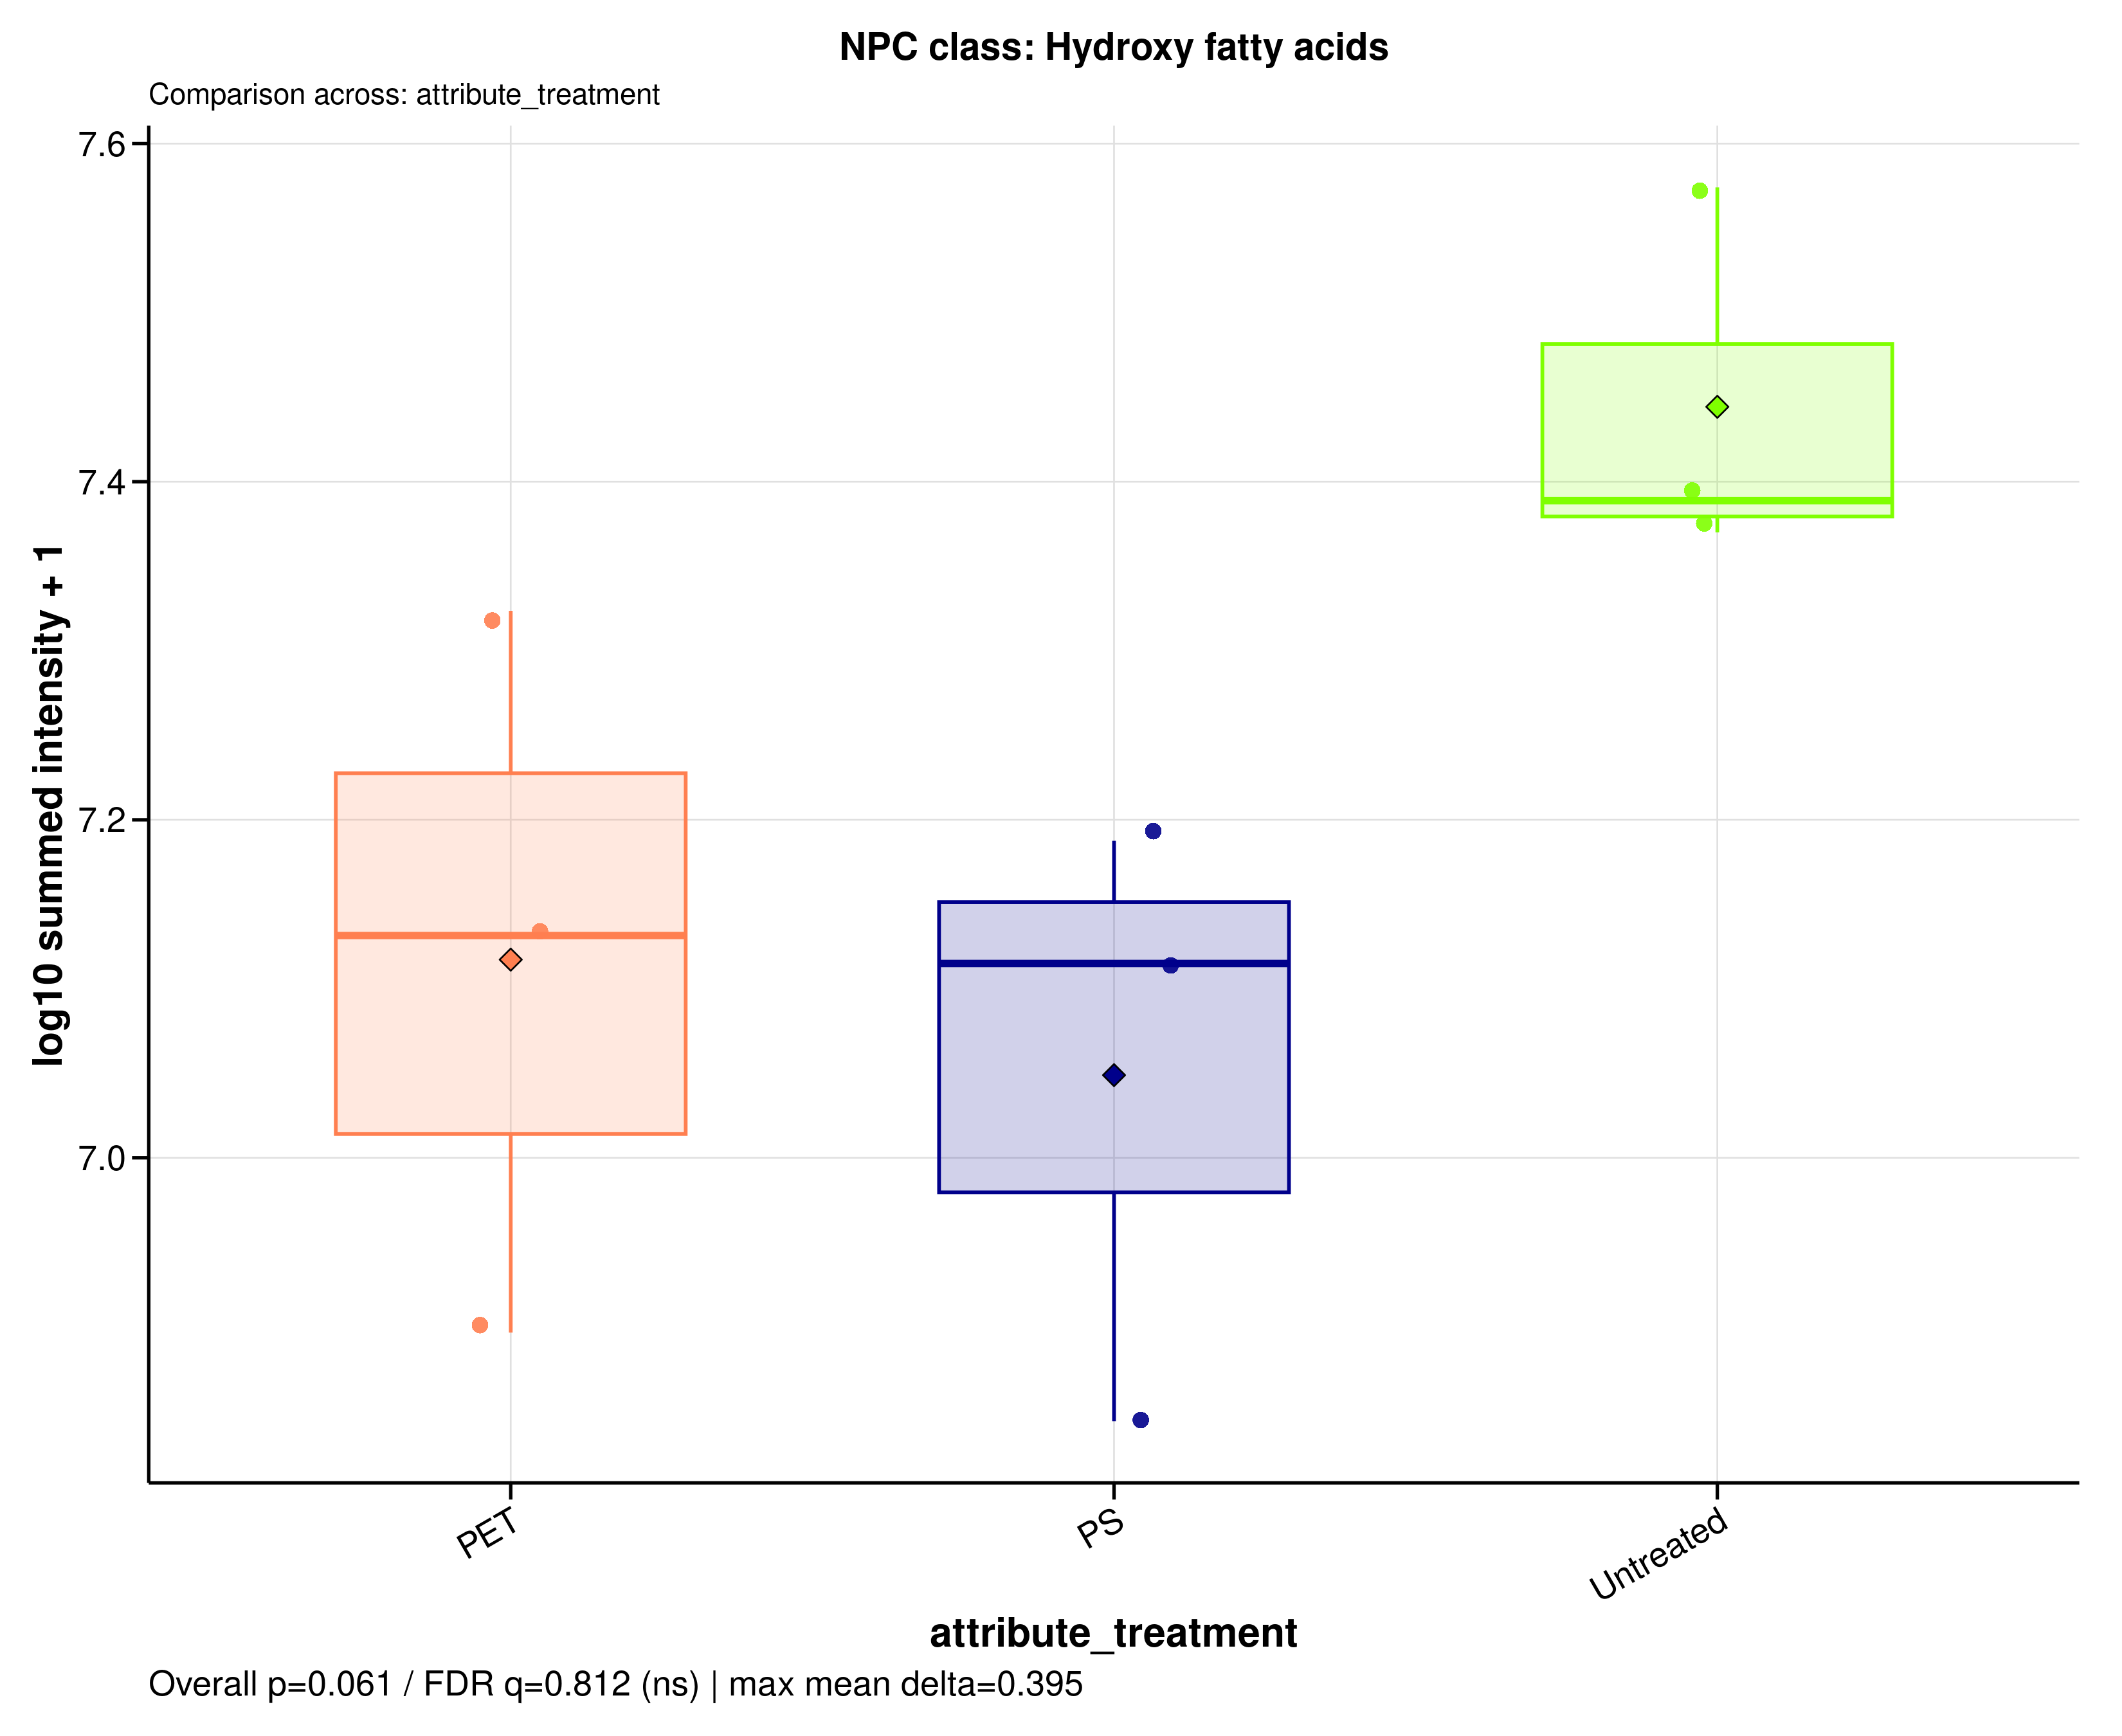

The table this chart was drawn from, first rows:
sample_id	group	data_source	npc_level	npc_term	npc_label	npc_plot_label	npc_pathway	npc_superclass	npc_class	n_features	summed_intensity	plot_intensity	npc_overall_test	npc_overall_p_value	npc_overall_q_value	npc_overall_significance	npc_max_mean_difference	npc_max_median_difference
A549_110626_PET100	PET	raw	class	Hydroxy fatty acids	NPC class: Hydroxy fatty acids	Hydroxy fatty acids	Fatty acids	Fatty Acids and Conjugates	Hydroxy fatty acids	5	21067388	7.324	kruskal_wallis	0.06081	0.8119	ns	0.3954	0.2738
A549_110626_PS100	PS	raw	class	Hydroxy fatty acids	NPC class: Hydroxy fatty acids	Hydroxy fatty acids	Fatty acids	Fatty Acids and Conjugates	Hydroxy fatty acids	5	6985440	6.844	kruskal_wallis	0.06081	0.8119	ns	0.3954	0.2738
A549_110626_untreated	Untreated	raw	class	Hydroxy fatty acids	NPC class: Hydroxy fatty acids	Hydroxy fatty acids	Fatty acids	Fatty Acids and Conjugates	Hydroxy fatty acids	5	24479028	7.389	kruskal_wallis	0.06081	0.8119	ns	0.3954	0.2738
A549_180626_PET100	PET	raw	class	Hydroxy fatty acids	NPC class: Hydroxy fatty acids	Hydroxy fatty acids	Fatty acids	Fatty Acids and Conjugates	Hydroxy fatty acids	5	13536745	7.132	kruskal_wallis	0.06081	0.8119	ns	0.3954	0.2738
A549_180626_PS100	PS	raw	class	Hydroxy fatty acids	NPC class: Hydroxy fatty acids	Hydroxy fatty acids	Fatty acids	Fatty Acids and Conjugates	Hydroxy fatty acids	5	15401145	7.188	kruskal_wallis	0.06081	0.8119	ns	0.3954	0.2738
A549_180626_untreated	Untreated	raw	class	Hydroxy fatty acids	NPC class: Hydroxy fatty acids	Hydroxy fatty acids	Fatty acids	Fatty Acids and Conjugates	Hydroxy fatty acids	5	23441682	7.37	kruskal_wallis	0.06081	0.8119	ns	0.3954	0.2738
A549_210626_PET100	PET	raw	class	Hydroxy fatty acids	NPC class: Hydroxy fatty acids	Hydroxy fatty acids	Fatty acids	Fatty Acids and Conjugates	Hydroxy fatty acids	5	7881571	6.897	kruskal_wallis	0.06081	0.8119	ns	0.3954	0.2738
A549_210626_PS100	PS	raw	class	Hydroxy fatty acids	NPC class: Hydroxy fatty acids	Hydroxy fatty acids	Fatty acids	Fatty Acids and Conjugates	Hydroxy fatty acids	5	13031152	7.115	kruskal_wallis	0.06081	0.8119	ns	0.3954	0.2738
A549_210626_untreated	Untreated	raw	class	Hydroxy fatty acids	NPC class: Hydroxy fatty acids	Hydroxy fatty acids	Fatty acids	Fatty Acids and Conjugates	Hydroxy fatty acids	5	37509026	7.574	kruskal_wallis	0.06081	0.8119	ns	0.3954	0.2738
